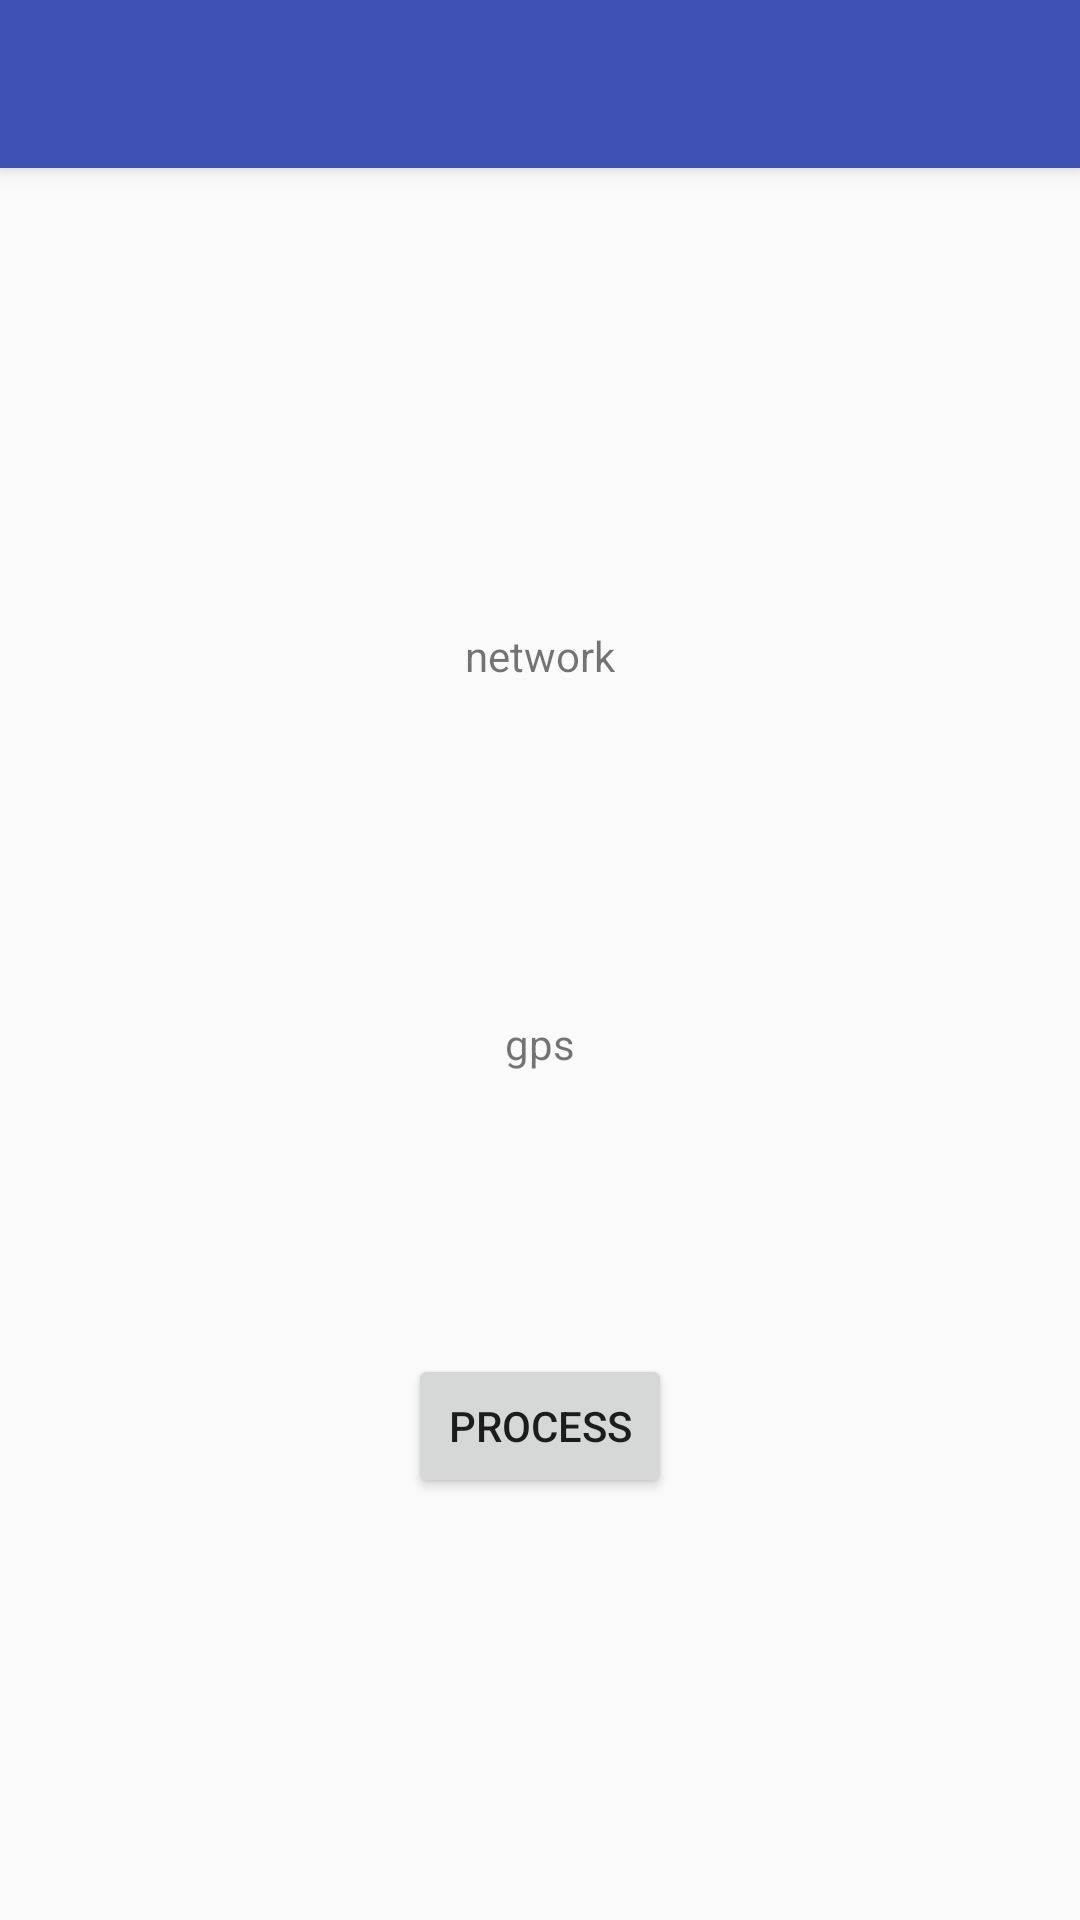

Android layout source for this screen:
<!-- AndroidManifest.xml: activity theme AppTheme.NoActionBar -->
<!-- res/layout/activity_network_connection.xml -->
<?xml version="1.0" encoding="utf-8"?>
<android.support.design.widget.CoordinatorLayout xmlns:android="http://schemas.android.com/apk/res/android"
    xmlns:app="http://schemas.android.com/apk/res-auto"
    xmlns:tools="http://schemas.android.com/tools"
    android:layout_width="match_parent"
    android:layout_height="match_parent"
    android:fitsSystemWindows="true"
    tools:context="com.bankfinder.example.boatlocator.internetconnection.NetworkConnectionActivity">

    <android.support.design.widget.AppBarLayout
        android:layout_width="match_parent"
        android:layout_height="wrap_content"
        android:theme="@style/AppTheme.AppBarOverlay">

        <android.support.v7.widget.Toolbar
            android:id="@+id/toolbar"
            android:layout_width="match_parent"
            android:layout_height="?attr/actionBarSize"
            android:background="?attr/colorPrimary"
            app:popupTheme="@style/AppTheme.PopupOverlay" />

    </android.support.design.widget.AppBarLayout>

    <include layout="@layout/content_network_connection" />

</android.support.design.widget.CoordinatorLayout>
<!-- res/layout/content_network_connection.xml (included above) -->
<?xml version="1.0" encoding="utf-8"?>
<RelativeLayout xmlns:android="http://schemas.android.com/apk/res/android"
    xmlns:app="http://schemas.android.com/apk/res-auto"
    xmlns:tools="http://schemas.android.com/tools"
    android:layout_width="match_parent"
    android:layout_height="match_parent"
    android:paddingBottom="@dimen/activity_vertical_margin"
    android:paddingLeft="@dimen/activity_horizontal_margin"
    android:paddingRight="@dimen/activity_horizontal_margin"
    android:paddingTop="@dimen/activity_vertical_margin"
    app:layout_behavior="@string/appbar_scrolling_view_behavior"
    tools:context="com.bankfinder.example.boatlocator.internetconnection.NetworkConnectionActivity"
    tools:showIn="@layout/activity_network_connection">


    <TextView
        android:layout_width="wrap_content"
        android:layout_height="wrap_content"
        android:text="network"
        android:id="@+id/textView4"
        android:layout_alignParentTop="true"
        android:layout_centerHorizontal="true"
        android:layout_marginTop="137dp" />

    <TextView
        android:layout_width="wrap_content"
        android:layout_height="wrap_content"
        android:text="gps"
        android:id="@+id/TVgps"
        android:layout_centerVertical="true"
        android:layout_centerHorizontal="true" />

    <Button
        android:layout_width="wrap_content"
        android:layout_height="wrap_content"
        android:text="Process"
        android:id="@+id/btProcess"
        android:layout_below="@+id/TVgps"
        android:layout_centerHorizontal="true"
        android:layout_marginTop="94dp" />
</RelativeLayout>
<!-- resources referenced by this layout -->
<resources>
  <dimen name="activity_horizontal_margin">16dp</dimen>
  <dimen name="activity_vertical_margin">16dp</dimen>
  <style name="AppTheme.AppBarOverlay" parent="ThemeOverlay.AppCompat.Dark.ActionBar" />
  <style name="AppTheme.PopupOverlay" parent="ThemeOverlay.AppCompat.Light" />
  <style name="AppTheme.NoActionBar">
          <item name="windowActionBar">false</item>
          <item name="windowNoTitle">true</item>
      </style>
</resources>
